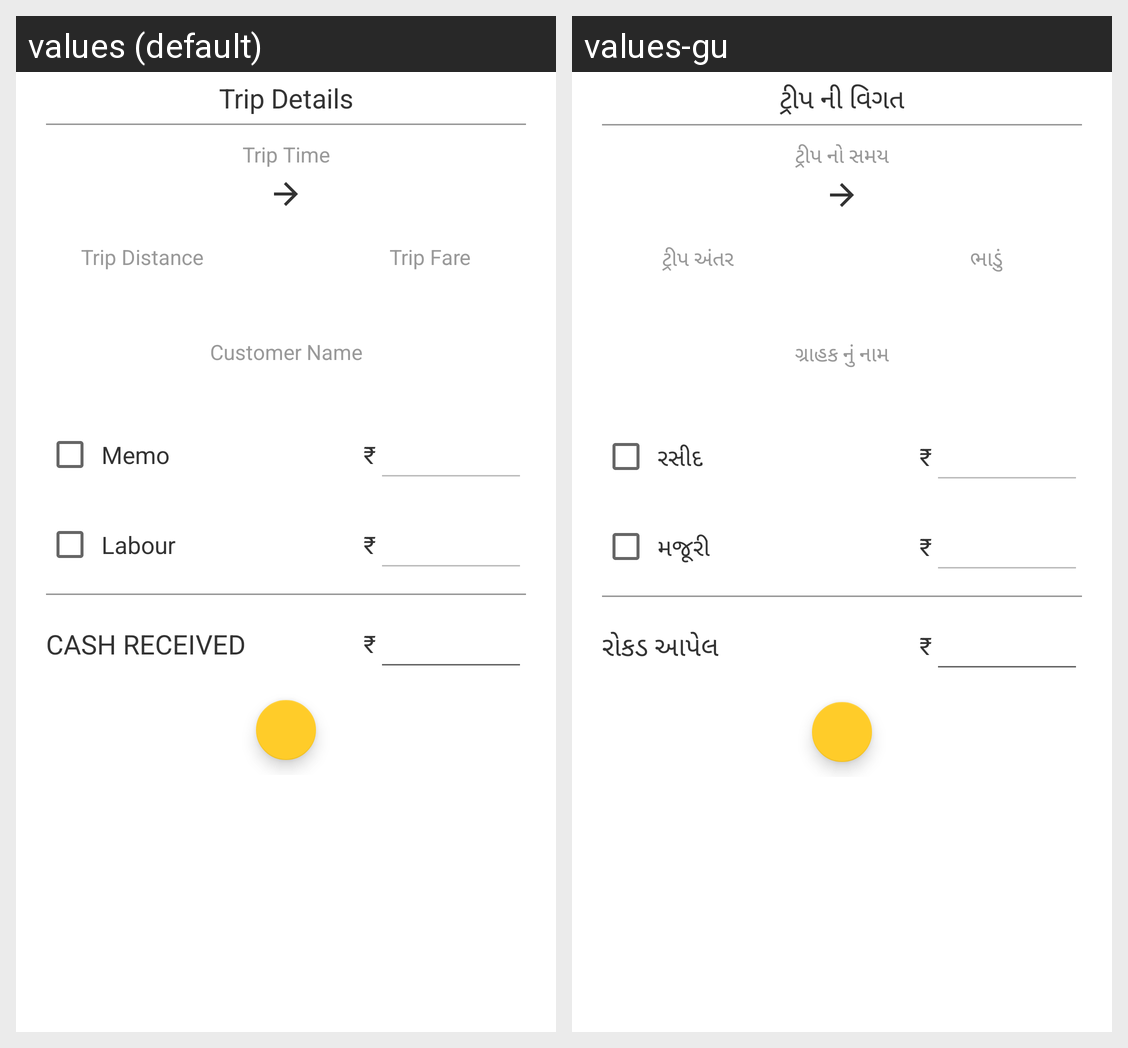

The Android screen above is rendered under two locales of the same app. Produce the string resources it draws, with the default and per-locale values.
Android screen res/layout/fragment_completed_trip_details.xml rendered under 2 locales, left to right: values (default), values-gu. Device: Nexus 5 (rendered at 1080×1920; each locale shown at half size, 540×960, under a caption strip naming it); theme AppTheme.
Strings drawn on this screen, with the default value and each locale's value (text and hints the layout hard-codes, and strings that could not be matched under every locale, appear in the picture but are not listed):

trip_details
  values: Trip Details
  values-gu: ટ્રીપ ની વિગત

trip_time
  values: Trip Time
  values-gu: ટ્રીપ નો સમય

trip_distance
  values: Trip Distance
  values-gu: ટ્રીપ અંતર

fare
  values: Trip Fare
  values-gu: ભાડું

customer_name
  values: Customer Name
  values-gu: ગ્રાહક નું નામ

memo
  values: Memo
  values-gu: રસીદ

rs
  values: ₹
  values-gu: ₹

labour
  values: Labour
  values-gu: મજૂરી

cash_received
  values: CASH RECEIVED
  values-gu: રોકડ આપેલ
